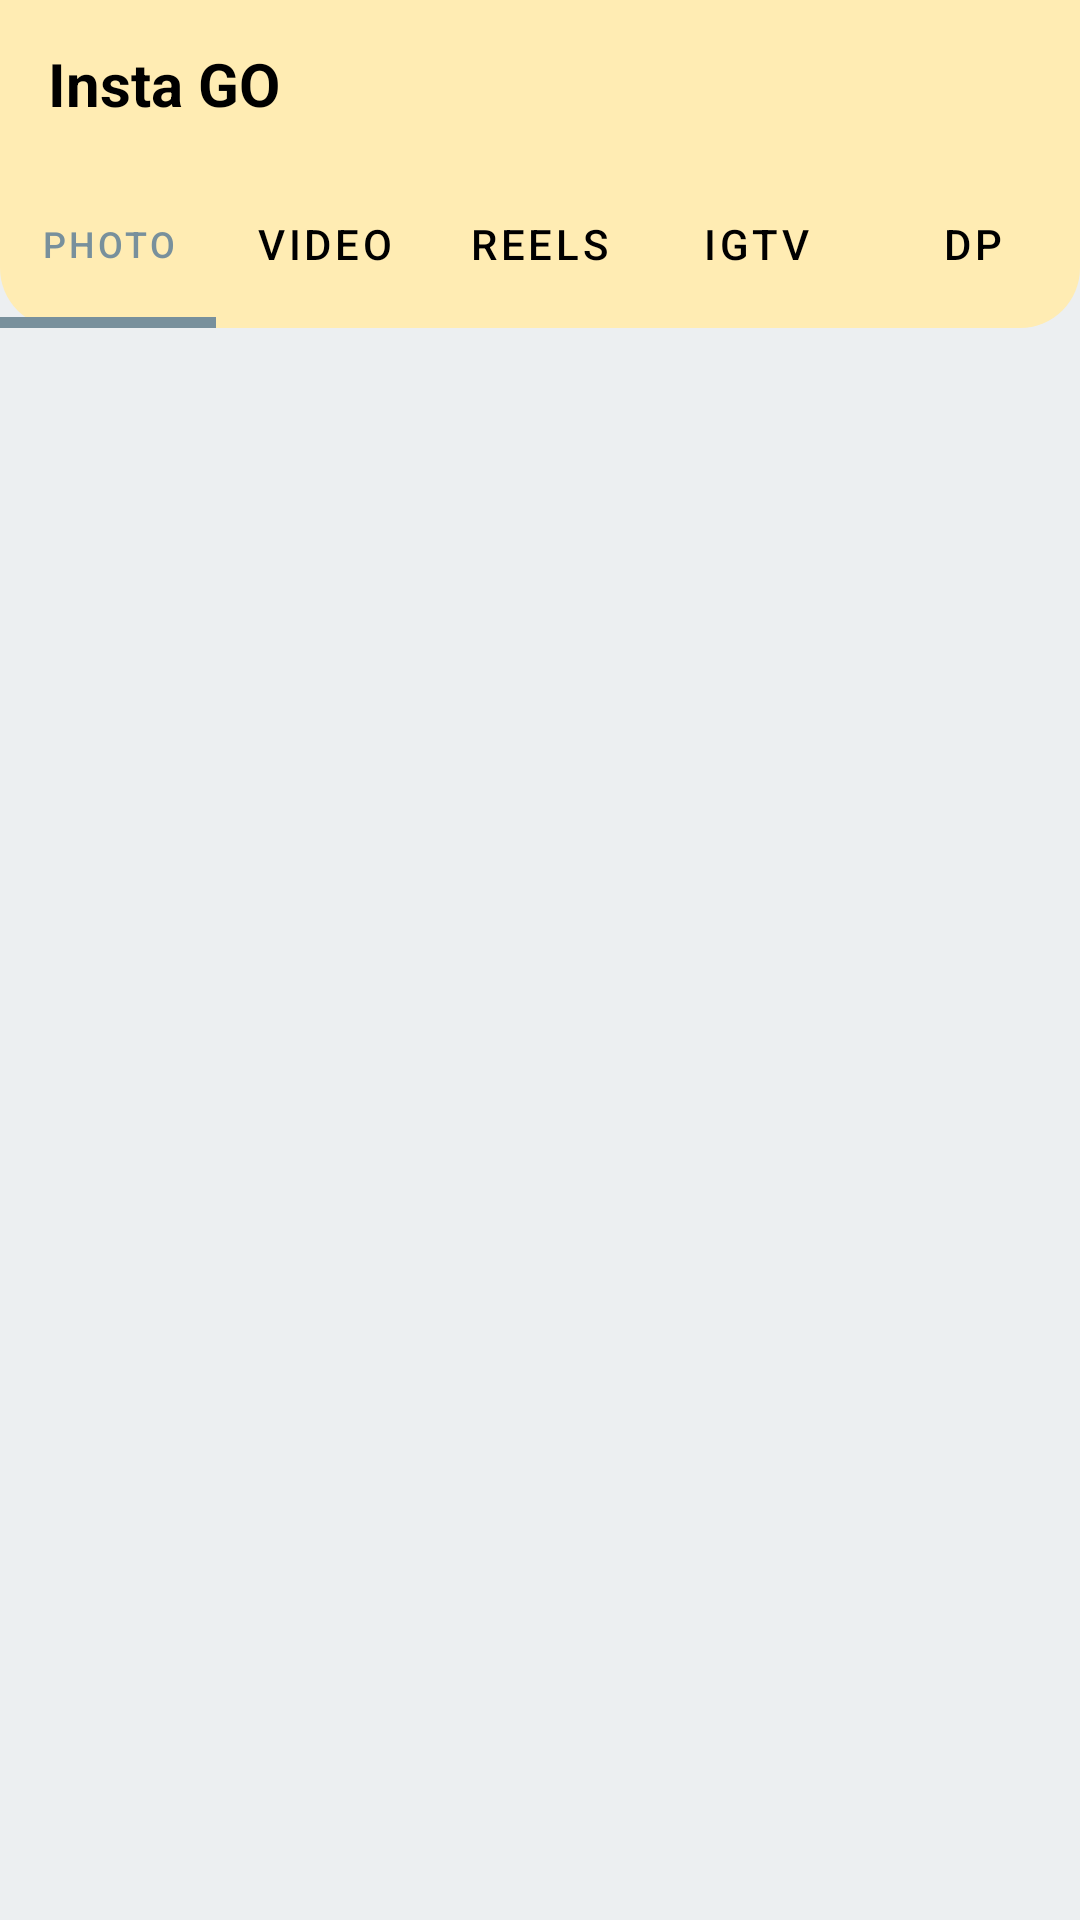

Write the Android layout XML for this screen, with the resource values it uses.
<!-- AndroidManifest.xml: application theme Theme.InstaGO -->
<!-- res/layout/activity_main.xml -->
<?xml version="1.0" encoding="utf-8"?>
<RelativeLayout xmlns:android="http://schemas.android.com/apk/res/android"
    xmlns:app="http://schemas.android.com/apk/res-auto"
    xmlns:tools="http://schemas.android.com/tools"
    android:layout_width="match_parent"
    android:layout_height="match_parent"
    android:background="#eceff1"
    tools:context=".MainActivity">

    <androidx.appcompat.widget.Toolbar
        android:layout_width="match_parent"
        android:layout_height="?attr/actionBarSize"
        android:layout_marginTop="0dp"
        android:background="#ffecb3"
        android:id="@+id/toolbar">
        <RelativeLayout
            android:layout_width="match_parent"
            android:layout_height="match_parent"
            android:gravity="center_vertical">
            <TextView
                android:layout_width="wrap_content"
                android:layout_height="wrap_content"
                android:text="Insta GO"
                android:textStyle="bold"
                android:textSize="20sp"
                android:textColor="@color/black"
                />
        </RelativeLayout>
    </androidx.appcompat.widget.Toolbar>

    <com.google.android.material.tabs.TabLayout
        android:id="@+id/include"
        android:layout_width="match_parent"
        android:layout_height="?attr/actionBarSize"
        android:layout_below="@+id/toolbar"
        android:layout_alignParentStart="true"
        android:layout_alignParentLeft="true"
        android:layout_marginStart="0dp"
        android:layout_marginTop="-3dp"
        android:layout_marginEnd="0dp"
        app:tabIndicatorAnimationDuration="@android:integer/config_mediumAnimTime"
        app:tabIndicatorAnimationMode="elastic"
        app:tabIndicatorColor="#78909c"
        app:tabIndicatorHeight="3.5dp"
        app:tabMode="fixed"
        app:tabSelectedTextColor="#78909c"
        app:tabTextColor="@color/black"
        android:background="@drawable/bg">

        <com.google.android.material.tabs.TabItem
            android:layout_width="wrap_content"
            android:layout_height="wrap_content"
            android:text="Photo"
            android:id="@+id/photoTab"
            >

        </com.google.android.material.tabs.TabItem>

        <com.google.android.material.tabs.TabItem
            android:layout_width="wrap_content"
            android:layout_height="wrap_content"
            android:text="Video"
            android:id="@+id/videoTab"
            >

        </com.google.android.material.tabs.TabItem>
        <com.google.android.material.tabs.TabItem
            android:layout_width="wrap_content"
            android:layout_height="wrap_content"
            android:text="Reels"
            android:id="@+id/reelTab"
            >

        </com.google.android.material.tabs.TabItem>
        <com.google.android.material.tabs.TabItem
            android:layout_width="wrap_content"
            android:layout_height="wrap_content"
            android:text="igtv"
            android:id="@+id/igtvTab"
            >

        </com.google.android.material.tabs.TabItem>
        <com.google.android.material.tabs.TabItem
            android:layout_width="wrap_content"
            android:layout_height="wrap_content"
            android:text="DP"
            android:id="@+id/profilepicTab"
            >

        </com.google.android.material.tabs.TabItem>
    </com.google.android.material.tabs.TabLayout>

    <androidx.viewpager.widget.ViewPager
        android:id="@+id/fragmentContainer"
        android:layout_width="match_parent"
        android:layout_height="match_parent"
        android:layout_below="@+id/include"></androidx.viewpager.widget.ViewPager>



</RelativeLayout>
<!-- resources referenced by this layout -->
<resources>
  <color name="black">#FF000000</color>
  <!-- drawable bg (drawable) -->
  <?xml version="1.0" encoding="utf-8"?>
  <shape xmlns:android="http://schemas.android.com/apk/res/android" android:shape="rectangle">
      <solid android:color="#ffecb3"/>
  
      <corners android:bottomLeftRadius="20dp" android:bottomRightRadius="20dp"/>
  </shape>
  <style name="Theme.InstaGO" parent="Theme.MaterialComponents.DayNight.NoActionBar">
          
          <item name="colorPrimary">@color/purple_500</item>
          <item name="colorPrimaryVariant">@color/purple_700</item>
          <item name="colorOnPrimary">@color/white</item>
          
          <item name="colorSecondary">@color/teal_200</item>
          <item name="colorSecondaryVariant">@color/teal_700</item>
          <item name="colorOnSecondary">@color/black</item>
          
          <item name="android:statusBarColor" tools:targetApi="l">?attr/colorPrimaryVariant</item>
          
      </style>
  <color name="purple_500">#FF6200EE</color>
  <color name="purple_700">#ffecb3</color>
  <color name="white">#FFFFFFFF</color>
  <color name="teal_200">#FF03DAC5</color>
  <color name="teal_700">#FF018786</color>
</resources>
